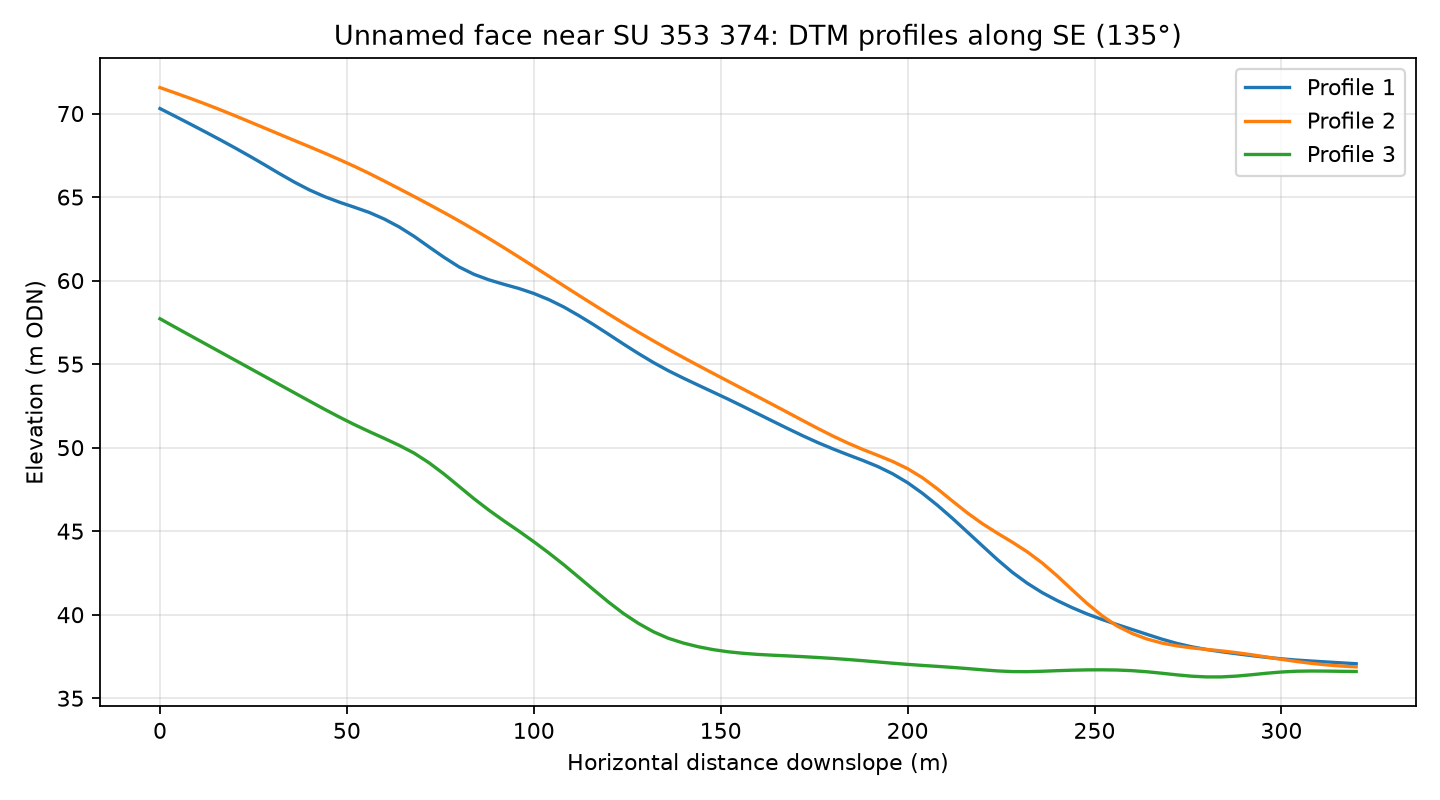

Data behind this chart, as committed beside it:
profile, distance_m, elevation_m
1, 0.0, 70.3
1, 4.0, 69.84
1, 8.0, 69.38
1, 12.0, 68.92
1, 16.0, 68.44
1, 20.0, 67.95
1, 24.0, 67.45
1, 28.0, 66.93
1, 32.0, 66.4
1, 36.0, 65.89
1, 40.0, 65.43
1, 44.0, 65.03
1, 48.0, 64.69
1, 52.0, 64.39
1, 56.0, 64.08
1, 60.0, 63.68
1, 64.0, 63.21
1, 68.0, 62.65
1, 72.0, 62.01
1, 76.0, 61.39
1, 80.0, 60.82
1, 84.0, 60.38
1, 88.0, 60.05
1, 92.0, 59.78
1, 96.0, 59.53
1, 100.0, 59.23
1, 104.0, 58.86
1, 108.0, 58.42
1, 112.0, 57.91
1, 116.0, 57.36
1, 120.0, 56.79
1, 124.0, 56.2
1, 128.0, 55.63
1, 132.0, 55.1
1, 136.0, 54.61
1, 140.0, 54.16
1, 144.0, 53.74
1, 148.0, 53.32
1, 152.0, 52.9
1, 156.0, 52.47
1, 160.0, 52.02
1, 164.0, 51.58
1, 168.0, 51.14
1, 172.0, 50.71
1, 176.0, 50.3
1, 180.0, 49.93
1, 184.0, 49.58
1, 188.0, 49.24
1, 192.0, 48.87
1, 196.0, 48.43
1, 200.0, 47.9
1, 204.0, 47.26
1, 208.0, 46.55
1, 212.0, 45.77
1, 216.0, 44.95
1, 220.0, 44.12
1, 224.0, 43.3
1, 228.0, 42.54
1, 232.0, 41.89
1, 236.0, 41.32
... 183 more rows
